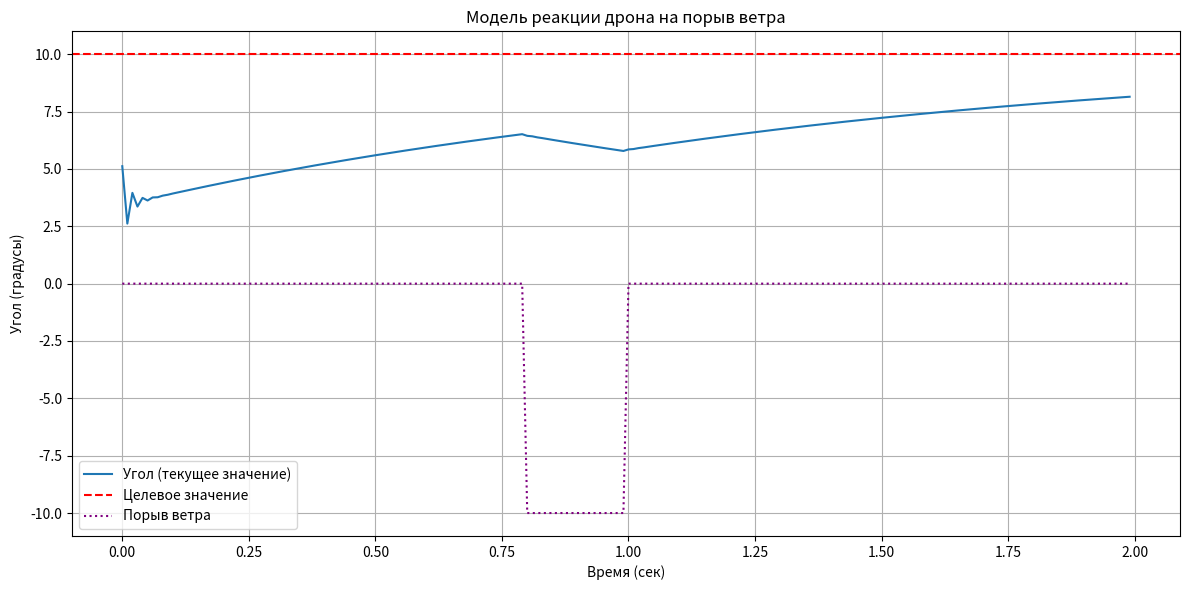

Recreate this plot in Python.
import numpy as np
import matplotlib.pyplot as plt

# Параметры
dt = 0.01
T = 2.0
time = np.arange(0, T, dt)

Kp, Ki, Kd = 1.2, 0.01, 0.5
setpoint = 10
reaction_factor = 1.0

wind_start = 0.8
wind_duration = 0.2
wind_force = -10.0

# Инициализация
current_value = 0
prev_error = 0
integral = 0
value_log = []
wind_log = []

for t in time:
    error = setpoint - current_value
    integral += error * dt
    derivative = (error - prev_error) / dt
    output = Kp * error + Ki * integral + Kd * derivative
    prev_error = error

    current_value += output * dt * reaction_factor

    if wind_start <= t < wind_start + wind_duration:
        current_value += wind_force * dt
        wind_log.append(wind_force)
    else:
        wind_log.append(0.0)

    value_log.append(current_value)

# Построение графика
plt.figure(figsize=(12, 6))
plt.plot(time, value_log, label="Угол (текущее значение)")
plt.axhline(setpoint, color="r", linestyle="--", label="Целевое значение")
plt.plot(time, wind_log, label="Порыв ветра", linestyle=":", color="purple")
plt.xlabel("Время (сек)")
plt.ylabel("Угол (градусы)")
plt.title("Модель реакции дрона на порыв ветра")
plt.legend()
plt.grid()
plt.tight_layout()
plt.show()
